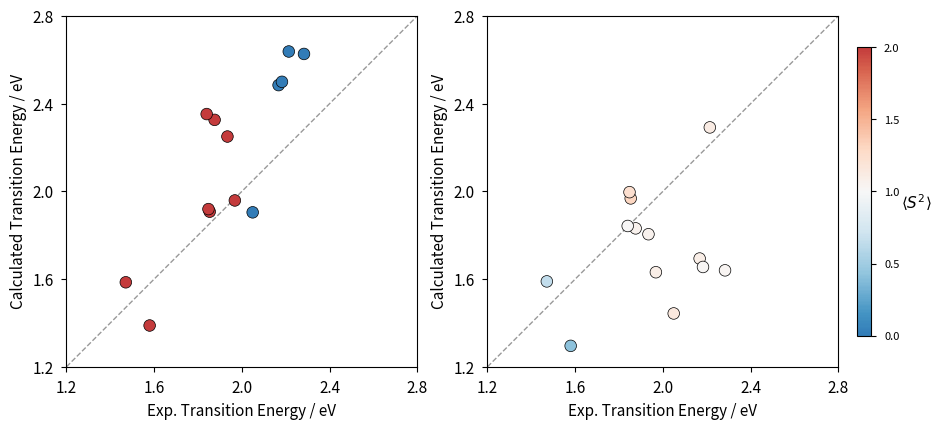

Source code (Python):
import matplotlib.pyplot as plt
import matplotlib.colors as mc
import numpy as np

# ── Data ──────────────────────────────────────────────────────────────────────
experimental = [
    2.049256198, 2.213928571, 2.167482517, 1.967936508,
    2.182746479, 2.283241252, 1.579363057,
    1.853213752, 1.847690015, 1.934165367, 1.875642965,
    1.839465875, 1.470699881,
]

DEXROPPP = [
    (1.904454685, 0.0), (2.63787234,  0.0), (2.484569138, 0.0),
    (1.958609795, 2.0), (2.499596774, 0.0),
    (2.626694915, 0.0), (1.388353863, 2.0), (1.907384615, 2.0),
    (1.919195046, 2.0), (2.250090744, 2.0), (2.326078799, 2.0),
    (2.35256167,  2.0), (1.585421995, 2.0),
]

B3LYP = [
    (1.44330617,  1.15), (2.29168207,  1.11), (1.693715847, 1.09),
    (1.631315789, 1.09), (1.655273698, 1.02),
    (1.63994709,  1.03), (1.295506792, 0.42), (1.967936508, 1.30),
    (1.996457327, 1.24), (1.804657933, 1.07), (1.831314623, 1.07),
    (1.842199108, 1.00), (1.589487179, 0.65),
]

# ── Colour mapping ─────────────────────────────────────────────────────────────
# S² = 0  → pure singlet → blue
# S² = 2  → pure triplet → red
# S² ≈ 1  → mixed        → white
def truncate_cmap(cmap, lo=0.15, hi=0.85):
    return mc.LinearSegmentedColormap.from_list(
        f'trunc({cmap.name},{lo:.2f},{hi:.2f})',
        cmap(np.linspace(lo, hi, 256)),
    )

cmap = truncate_cmap(plt.cm.RdBu_r, lo=0.15, hi=0.85)
s2_norm = mc.Normalize(vmin=0, vmax=2)


# ── Helper: axis limits with equal padding ────────────────────────────────────
def axis_limits(x_vals, y_vals, pad=0.08):
    lo = min(min(x_vals), min(y_vals)) - pad
    hi = max(max(x_vals), max(y_vals)) + pad
    return lo, hi


# ── Helper: RMSE ──────────────────────────────────────────────────────────────
def rmse(predicted, observed):
    return np.sqrt(np.mean((np.array(predicted) - np.array(observed)) ** 2))


# ── Plot function ─────────────────────────────────────────────────────────────
def make_scatter(ax, exp_vals, calc_data, method_label):
    energies = [d[0] for d in calc_data]
    s2_vals  = [d[1] for d in calc_data]

    lo, hi = axis_limits(exp_vals, energies)

    # y = x reference line
    ref = np.linspace(1.2, 2.8, 200)
    ax.plot(ref, ref, 'k--', linewidth=1, alpha=0.4, label='y = x', zorder=1)

    # Scatter with S²-based colouring
    sc = ax.scatter(
        exp_vals, energies,
        c=s2_vals, cmap=cmap, norm=s2_norm,
        s=70, edgecolors='black', linewidths=0.5, zorder=5,
    )
    '''
    # RMSE annotation
    r = rmse(energies, exp_vals)
    msd = np.mean(np.array(energies) - np.array(exp_vals))
    ax.text(
        0.96, 0.04,
        f'RMSE = {r:.3f} eV\nMSD  = {msd:.3f} eV\n— y = x',
        transform=ax.transAxes,
        va='bottom', ha='right', fontsize=11,
        linespacing=1.5,
        bbox=dict(boxstyle='round,pad=0.3', fc='white', ec='gray', alpha=0.8),
    )
    '''
    #ax.set_xlim(lo, hi)
    #ax.set_ylim(lo, hi)
    ax.set_xlim(1.2, 2.8)
    ax.set_ylim(1.2, 2.8)
    ax.tick_params(axis='both', labelsize=11)
    ax.set_xticks(np.arange(1.2, 2.9, 0.4))
    ax.set_yticks(np.arange(1.2, 2.9, 0.4))
    ax.set_aspect('equal')
    ax.set_xlabel('Exp. Transition Energy / eV', fontsize=11)
    ax.set_ylabel(f'Calculated Transition Energy / eV', fontsize=11)

    return sc


# ── Build figure ──────────────────────────────────────────────────────────────
plt.style.use('seaborn-v0_8-paper')
fig, axes = plt.subplots(1, 2, figsize=(12, 5))

sc1 = make_scatter(axes[0], experimental, DEXROPPP, 'D-ExROPPP')
sc2 = make_scatter(axes[1], experimental, B3LYP,  'SF-TD-DFT/B3LYP')

# Shared colorbar on the right
cbar = fig.colorbar(sc2, ax=axes.tolist(), shrink=0.75, pad=0.02)
cbar.set_label(r'$\langle S^2 \rangle$', fontsize=11, rotation=0, labelpad=12)
cbar.set_ticks([0, 0.5, 1.0, 1.5, 2.0])

plt.savefig('absorption_scatter_noPCz.png', dpi=300, bbox_inches='tight', transparent=True)
plt.show()
